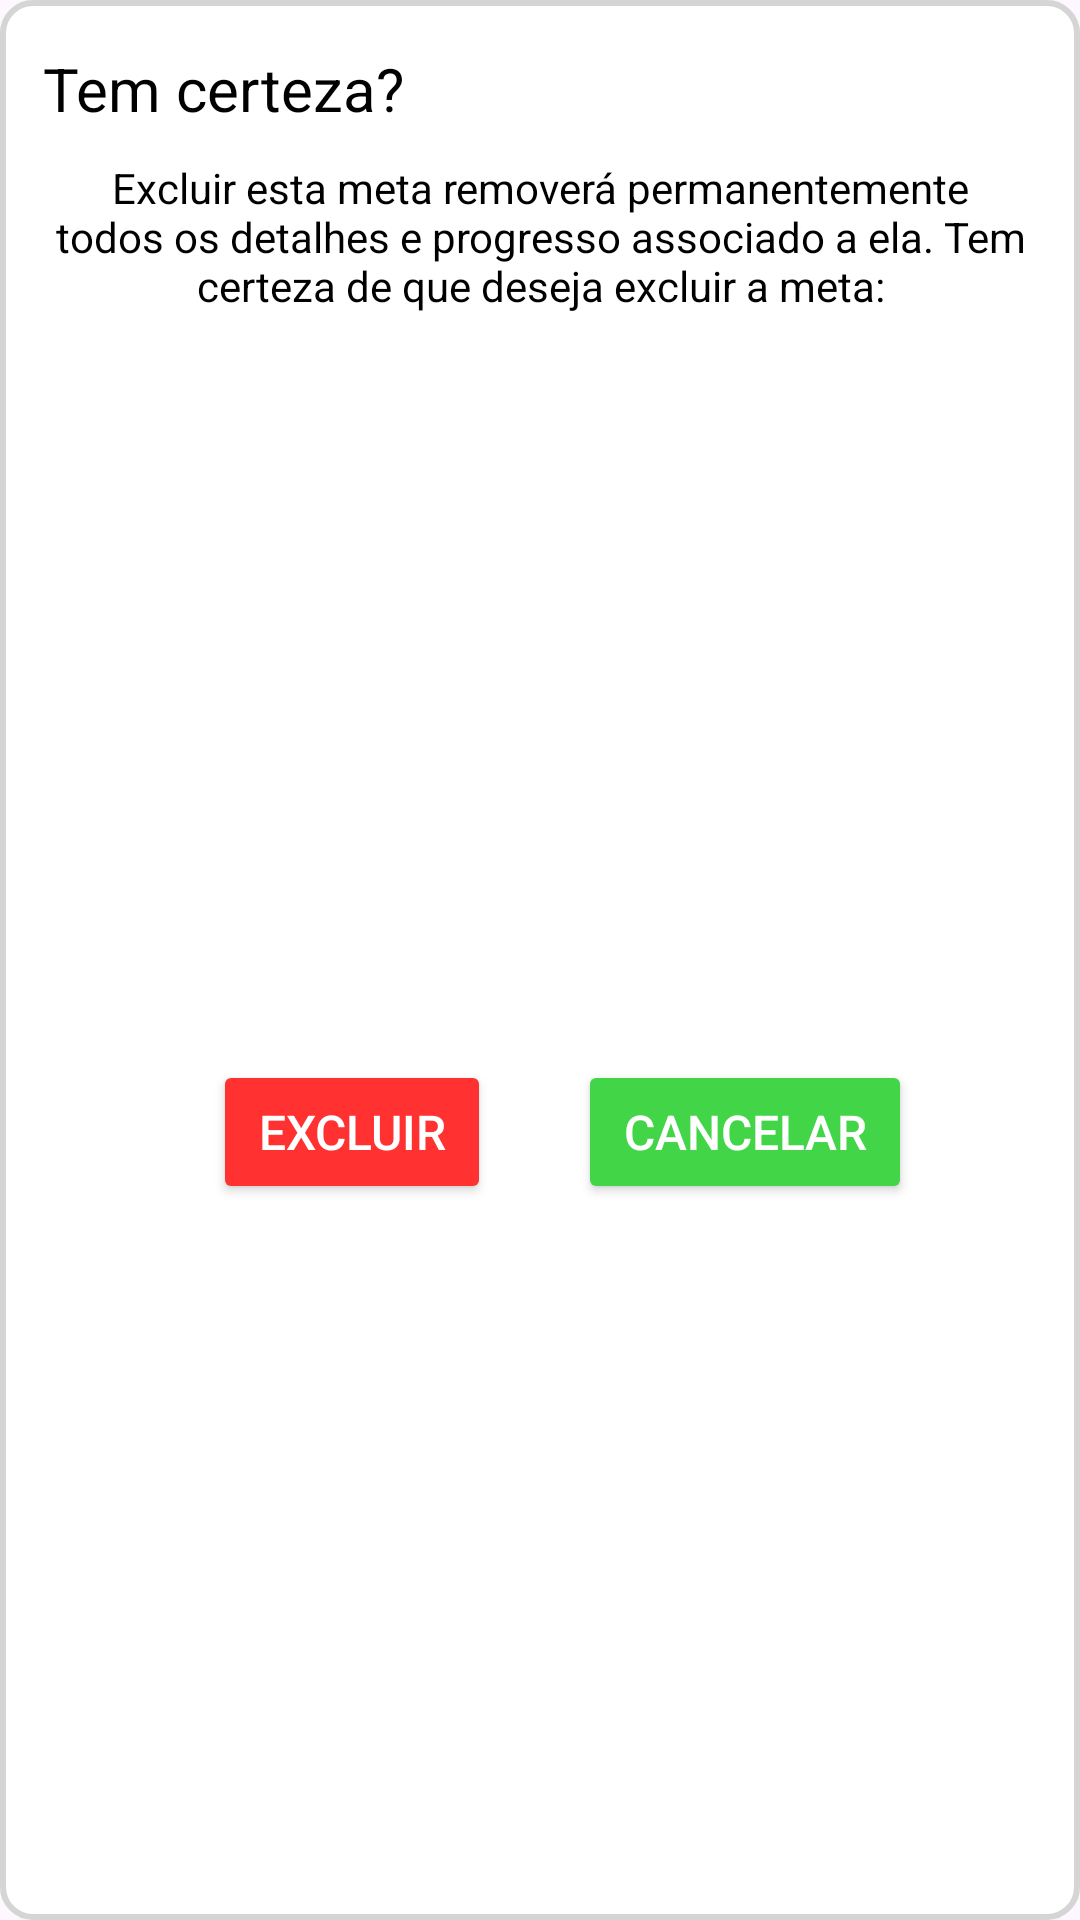

This screen was rendered from an Android layout file. Write that file and the resources it references.
<!-- AndroidManifest.xml: application theme Theme.Debts -->
<!-- res/layout/activity_layout_aviso_exclusao_meta.xml -->
<?xml version="1.0" encoding="utf-8"?>
<androidx.constraintlayout.widget.ConstraintLayout xmlns:android="http://schemas.android.com/apk/res/android"
    xmlns:app="http://schemas.android.com/apk/res-auto"
    xmlns:tools="http://schemas.android.com/tools"
    android:id="@+id/main"
    android:layout_width="match_parent"
    android:layout_height="wrap_content"
    android:layout_marginHorizontal="20dp"
    android:background="@drawable/itemlist_style"
    tools:context=".Dialog_Style.layout_AvisoExclusaoMeta">

    <TextView
        android:id="@+id/textView29344"
        android:layout_width="wrap_content"
        android:layout_height="wrap_content"
        android:layout_marginStart="10dp"
        android:layout_marginTop="16dp"
        android:text="Tem certeza?"
        android:textColor="#000000"
        android:textSize="20sp"
        app:layout_constraintEnd_toEndOf="parent"
        app:layout_constraintHorizontal_bias="0.019"
        app:layout_constraintStart_toStartOf="parent"
        app:layout_constraintTop_toTopOf="parent" />

    <TextView
        android:id="@+id/textView303456"
        android:layout_width="match_parent"
        android:layout_height="wrap_content"
        android:layout_marginStart="15dp"
        android:layout_marginTop="10dp"
        android:layout_marginEnd="15dp"
        android:text="Excluir esta meta removerá permanentemente todos os detalhes e progresso associado a ela. Tem certeza de que deseja excluir a meta:"
        android:textAlignment="center"
        android:textColor="#000000"
        android:textSize="14sp"
        app:layout_constraintEnd_toEndOf="parent"
        app:layout_constraintHorizontal_bias="0.0"
        app:layout_constraintStart_toStartOf="parent"
        app:layout_constraintTop_toBottomOf="@+id/textView29344" />

    <TextView
        android:id="@+id/txt_nomeMetaEcluir"
        android:layout_width="wrap_content"
        android:layout_height="wrap_content"
        android:layout_marginTop="10dp"
        android:text="Nome Meta"
        android:textColor="#000000"
        android:textSize="18sp"
        android:visibility="gone"
        app:layout_constraintEnd_toEndOf="parent"
        app:layout_constraintStart_toStartOf="parent"
        app:layout_constraintTop_toBottomOf="@+id/textView303456" />

    <Button
        android:id="@+id/btn_ConfirmarExclusaoMeta"
        android:layout_width="wrap_content"
        android:layout_height="wrap_content"
        android:layout_marginStart="20dp"
        android:layout_marginTop="20dp"
        android:layout_marginBottom="10dp"
        android:backgroundTint="#ff3131"
        android:paddingLeft="15dp"
        android:paddingRight="15dp"
        android:text="Excluir"
        android:textColor="#FFFFFF"
        android:textSize="16sp"
        app:layout_constraintBottom_toBottomOf="parent"
        app:layout_constraintEnd_toStartOf="@+id/textView18"
        app:layout_constraintHorizontal_bias="0.8"
        app:layout_constraintStart_toStartOf="parent"
        app:layout_constraintTop_toBottomOf="@+id/txt_nomeMetaEcluir" />

    <Button
        android:id="@+id/btn_CancelarExclusaoMeta"
        android:layout_width="wrap_content"
        android:layout_height="wrap_content"
        android:layout_marginEnd="20dp"
        android:backgroundTint="#42D547"
        android:paddingLeft="15dp"
        android:paddingRight="15dp"
        android:text="Cancelar"
        android:textColor="#FFFFFF"
        android:textSize="16sp"
        app:layout_constraintBottom_toBottomOf="@+id/btn_ConfirmarExclusaoMeta"
        app:layout_constraintEnd_toEndOf="parent"
        app:layout_constraintHorizontal_bias="0.2"
        app:layout_constraintStart_toEndOf="@+id/textView18"
        app:layout_constraintTop_toTopOf="@+id/btn_ConfirmarExclusaoMeta" />

    <TextView
        android:id="@+id/textView18"
        android:layout_width="wrap_content"
        android:layout_height="wrap_content"
        android:text="s"
        android:textColor="#00000000"
        app:layout_constraintEnd_toEndOf="@+id/textView303456"
        app:layout_constraintStart_toStartOf="@+id/textView303456"
        tools:ignore="MissingConstraints"
        tools:layout_editor_absoluteY="136dp" />

</androidx.constraintlayout.widget.ConstraintLayout>
<!-- resources referenced by this layout -->
<resources>
  <!-- drawable itemlist_style (drawable) -->
  <?xml version="1.0" encoding="utf-8"?>
  <shape xmlns:android="http://schemas.android.com/apk/res/android">
      <corners android:radius="10dp" /> 
      <solid android:color="#ffffff" /> 
      <stroke android:width="2dp" android:color="#D5D5D5" /> 
  </shape>
  <style name="Theme.Debts" parent="Base.Theme.Debts" />
  <style name="Base.Theme.Debts" parent="Theme.Material3.DayNight.NoActionBar">
          
          
      </style>
</resources>
